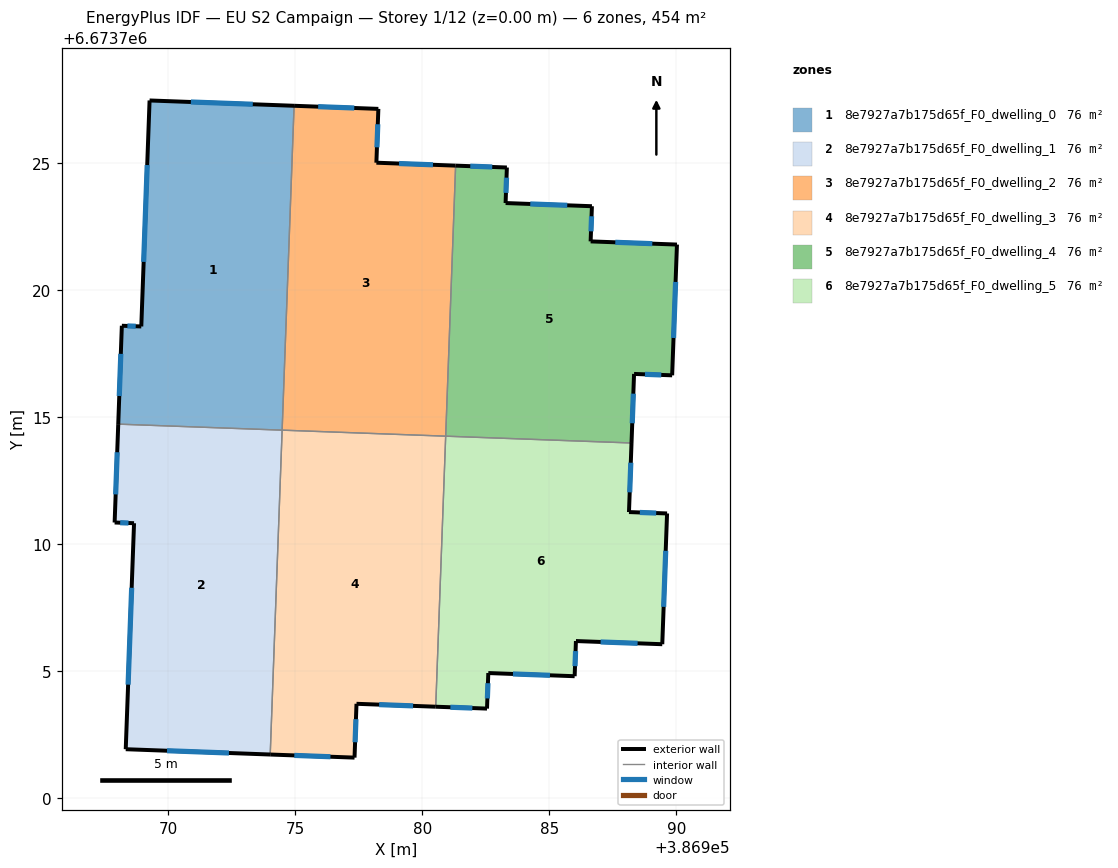
=== STOREY PLAN SPEC (per zone: floor XY polygon, exterior-wall plan segments, windows/doors) ===
zone 1: 8e7927a7b175d65f_F0_dwelling_0  (75.6 m²)
  floor: (386974.96, 6673727.25) (386974.49, 6673714.48) (386968.04, 6673714.72) (386968.18, 6673718.59) (386968.95, 6673718.56) (386969.27, 6673727.46)
  exterior wall: (386974.96, 6673727.25) – (386969.27, 6673727.46)  [5.7 m]
    window: (386973.33, 6673727.31) – (386970.90, 6673727.40)  [3.1 m²]
  exterior wall: (386968.18, 6673718.59) – (386968.04, 6673714.72)  [3.9 m]
    window: (386968.14, 6673717.49) – (386968.08, 6673715.83)  [2.1 m²]
  exterior wall: (386968.95, 6673718.56) – (386968.18, 6673718.59)  [0.8 m]
    window: (386968.73, 6673718.57) – (386968.40, 6673718.58)  [0.4 m²]
  exterior wall: (386969.27, 6673727.46) – (386968.95, 6673718.56)  [8.9 m]
    window: (386969.18, 6673724.92) – (386969.04, 6673721.10)  [4.9 m²]
  interior walls: 2
zone 2: 8e7927a7b175d65f_F0_dwelling_1  (75.6 m²)
  floor: (386974.49, 6673714.48) (386974.02, 6673701.72) (386968.33, 6673701.93) (386968.66, 6673710.82) (386967.90, 6673710.85) (386968.04, 6673714.72)
  exterior wall: (386968.33, 6673701.93) – (386974.02, 6673701.72)  [5.7 m]
    window: (386969.96, 6673701.87) – (386972.39, 6673701.78)  [3.1 m²]
  exterior wall: (386968.66, 6673710.82) – (386968.33, 6673701.93)  [8.9 m]
    window: (386968.57, 6673708.28) – (386968.43, 6673704.47)  [4.9 m²]
  exterior wall: (386967.90, 6673710.85) – (386968.66, 6673710.82)  [0.8 m]
    window: (386968.12, 6673710.84) – (386968.44, 6673710.83)  [0.4 m²]
  exterior wall: (386968.04, 6673714.72) – (386967.90, 6673710.85)  [3.9 m]
    window: (386968.00, 6673713.61) – (386967.94, 6673711.96)  [2.1 m²]
  interior walls: 2
zone 3: 8e7927a7b175d65f_F0_dwelling_2  (75.6 m²)
  floor: (386981.31, 6673724.89) (386980.92, 6673714.25) (386974.49, 6673714.48) (386974.96, 6673727.25) (386978.27, 6673727.12) (386978.20, 6673725.01)
  exterior wall: (386978.27, 6673727.12) – (386974.96, 6673727.25)  [3.3 m]
    window: (386977.33, 6673727.16) – (386975.91, 6673727.21)  [1.8 m²]
  exterior wall: (386978.20, 6673725.01) – (386978.27, 6673727.12)  [2.1 m]
    window: (386978.22, 6673725.61) – (386978.25, 6673726.52)  [1.2 m²]
  exterior wall: (386981.31, 6673724.89) – (386978.20, 6673725.01)  [3.1 m]
    window: (386980.42, 6673724.92) – (386979.09, 6673724.97)  [1.7 m²]
  interior walls: 3
zone 4: 8e7927a7b175d65f_F0_dwelling_3  (75.6 m²)
  floor: (386980.92, 6673714.25) (386980.53, 6673703.60) (386977.41, 6673703.72) (386977.34, 6673701.60) (386974.02, 6673701.72) (386974.49, 6673714.48)
  exterior wall: (386974.02, 6673701.72) – (386977.34, 6673701.60)  [3.3 m]
    window: (386974.97, 6673701.69) – (386976.39, 6673701.63)  [1.8 m²]
  exterior wall: (386977.41, 6673703.72) – (386980.53, 6673703.60)  [3.1 m]
    window: (386978.30, 6673703.68) – (386979.64, 6673703.63)  [1.7 m²]
  exterior wall: (386977.34, 6673701.60) – (386977.41, 6673703.72)  [2.1 m]
    window: (386977.36, 6673702.20) – (386977.39, 6673703.11)  [1.2 m²]
  interior walls: 3
zone 5: 8e7927a7b175d65f_F0_dwelling_4  (75.6 m²)
  floor: (386990.02, 6673721.79) (386989.83, 6673716.64) (386988.34, 6673716.70) (386988.23, 6673713.98) (386980.92, 6673714.25) (386981.31, 6673724.89) (386983.33, 6673724.82) (386983.28, 6673723.42) (386986.68, 6673723.29) (386986.63, 6673721.91)
  exterior wall: (386990.02, 6673721.79) – (386986.63, 6673721.91)  [3.4 m]
    window: (386989.05, 6673721.82) – (386987.60, 6673721.88)  [1.9 m²]
  exterior wall: (386989.83, 6673716.64) – (386990.02, 6673721.79)  [5.1 m]
    window: (386989.89, 6673718.11) – (386989.97, 6673720.32)  [2.8 m²]
  exterior wall: (386988.34, 6673716.70) – (386989.83, 6673716.64)  [1.5 m]
    window: (386988.76, 6673716.68) – (386989.41, 6673716.66)  [0.8 m²]
  exterior wall: (386988.23, 6673713.98) – (386988.34, 6673716.70)  [2.7 m]
    window: (386988.26, 6673714.76) – (386988.31, 6673715.92)  [1.5 m²]
  exterior wall: (386983.33, 6673724.82) – (386981.31, 6673724.89)  [2.0 m]
    window: (386982.75, 6673724.84) – (386981.89, 6673724.87)  [1.1 m²]
  exterior wall: (386983.28, 6673723.42) – (386983.33, 6673724.82)  [1.4 m]
    window: (386983.29, 6673723.82) – (386983.32, 6673724.42)  [0.8 m²]
  exterior wall: (386986.68, 6673723.29) – (386983.28, 6673723.42)  [3.4 m]
    window: (386985.71, 6673723.33) – (386984.25, 6673723.38)  [1.9 m²]
  exterior wall: (386986.63, 6673721.91) – (386986.68, 6673723.29)  [1.4 m]
    window: (386986.64, 6673722.31) – (386986.66, 6673722.90)  [0.8 m²]
  interior walls: 2
zone 6: 8e7927a7b175d65f_F0_dwelling_5  (75.6 m²)
  floor: (386988.23, 6673713.98) (386988.14, 6673711.26) (386989.63, 6673711.21) (386989.45, 6673706.06) (386986.05, 6673706.19) (386986.00, 6673704.80) (386982.60, 6673704.93) (386982.55, 6673703.53) (386980.53, 6673703.60) (386980.92, 6673714.25)
  exterior wall: (386986.05, 6673706.19) – (386989.45, 6673706.06)  [3.4 m]
    window: (386987.02, 6673706.15) – (386988.47, 6673706.10)  [1.9 m²]
  exterior wall: (386986.00, 6673704.80) – (386986.05, 6673706.19)  [1.4 m]
    window: (386986.01, 6673705.20) – (386986.03, 6673705.79)  [0.8 m²]
  exterior wall: (386982.60, 6673704.93) – (386986.00, 6673704.80)  [3.4 m]
    window: (386983.57, 6673704.89) – (386985.03, 6673704.84)  [1.9 m²]
  exterior wall: (386982.55, 6673703.53) – (386982.60, 6673704.93)  [1.4 m]
    window: (386982.56, 6673703.93) – (386982.59, 6673704.53)  [0.8 m²]
  exterior wall: (386980.53, 6673703.60) – (386982.55, 6673703.53)  [2.0 m]
    window: (386981.11, 6673703.58) – (386981.97, 6673703.55)  [1.1 m²]
  exterior wall: (386988.14, 6673711.26) – (386988.23, 6673713.98)  [2.7 m]
    window: (386988.16, 6673712.04) – (386988.21, 6673713.20)  [1.5 m²]
  exterior wall: (386989.63, 6673711.21) – (386988.14, 6673711.26)  [1.5 m]
    window: (386989.21, 6673711.22) – (386988.56, 6673711.25)  [0.8 m²]
  exterior wall: (386989.45, 6673706.06) – (386989.63, 6673711.21)  [5.1 m]
    window: (386989.50, 6673707.53) – (386989.58, 6673709.74)  [2.8 m²]
  interior walls: 2

=== DERIVED (storey summary) ===
Building: EU S2 Campaign
Storey: 1 of 12  (floor level z = 0.00 m)
Storey gross floor area: 453.7 m²
Zones on this storey: 6
  - 8e7927a7b175d65f_F0_dwelling_0: floor 75.6 m²; exterior wall 19.2 m (57.7 m²); 4 window(s) 10.6 m²; WWR 18.4%
  - 8e7927a7b175d65f_F0_dwelling_1: floor 75.6 m²; exterior wall 19.2 m (57.7 m²); 4 window(s) 10.6 m²; WWR 18.4%
  - 8e7927a7b175d65f_F0_dwelling_2: floor 75.6 m²; exterior wall 8.6 m (25.7 m²); 3 window(s) 4.7 m²; WWR 18.4%
  - 8e7927a7b175d65f_F0_dwelling_3: floor 75.6 m²; exterior wall 8.6 m (25.7 m²); 3 window(s) 4.7 m²; WWR 18.4%
  - 8e7927a7b175d65f_F0_dwelling_4: floor 75.6 m²; exterior wall 21.0 m (62.9 m²); 8 window(s) 11.6 m²; WWR 18.4%
  - 8e7927a7b175d65f_F0_dwelling_5: floor 75.6 m²; exterior wall 21.0 m (62.9 m²); 8 window(s) 11.6 m²; WWR 18.4%
Zone adjacency (shared interzone walls):
  - 8e7927a7b175d65f_F0_dwelling_0 ↔ 8e7927a7b175d65f_F0_dwelling_1
  - 8e7927a7b175d65f_F0_dwelling_0 ↔ 8e7927a7b175d65f_F0_dwelling_2
  - 8e7927a7b175d65f_F0_dwelling_1 ↔ 8e7927a7b175d65f_F0_dwelling_3
  - 8e7927a7b175d65f_F0_dwelling_2 ↔ 8e7927a7b175d65f_F0_dwelling_3
  - 8e7927a7b175d65f_F0_dwelling_2 ↔ 8e7927a7b175d65f_F0_dwelling_4
  - 8e7927a7b175d65f_F0_dwelling_3 ↔ 8e7927a7b175d65f_F0_dwelling_5
  - 8e7927a7b175d65f_F0_dwelling_4 ↔ 8e7927a7b175d65f_F0_dwelling_5